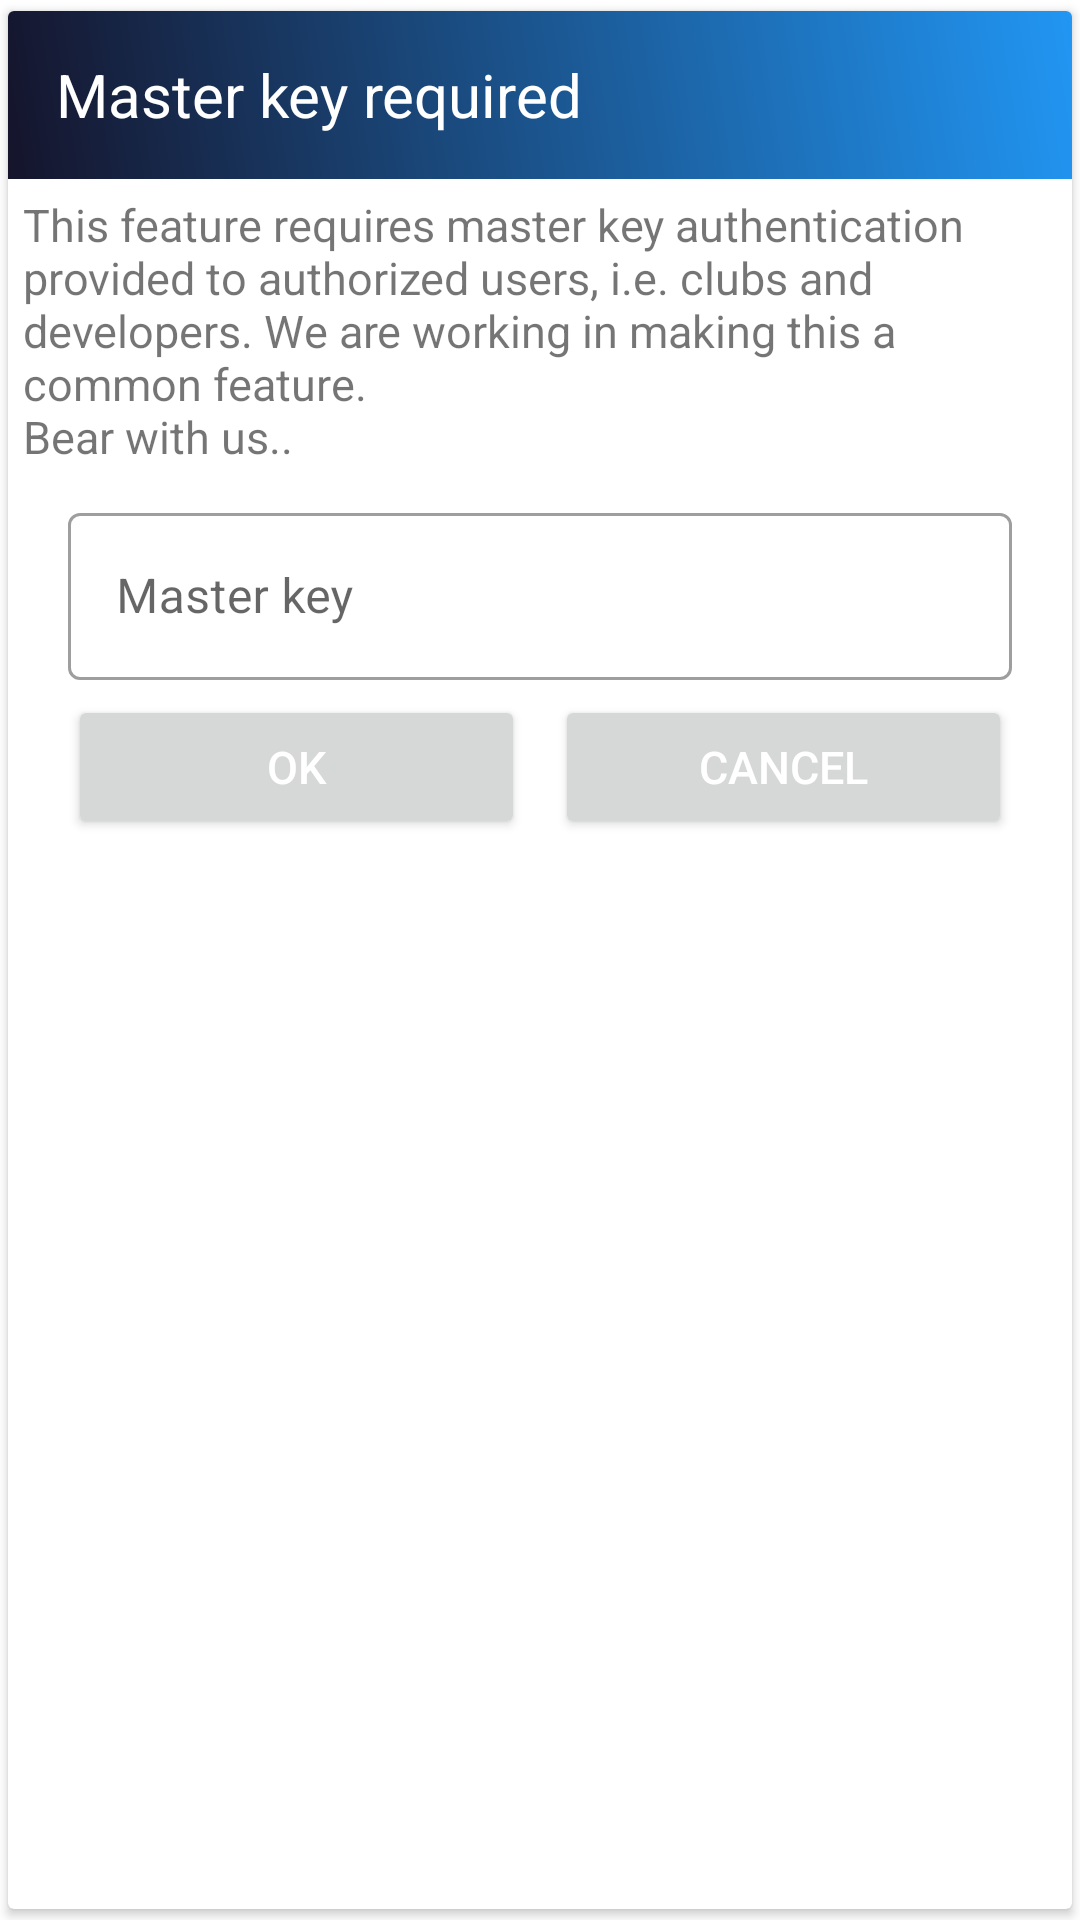

This screen was rendered from an Android layout file. Write that file and the resources it references.
<!-- AndroidManifest.xml: application theme AppTheme -->
<!-- res/layout/master_key_finder.xml -->
<?xml version="1.0" encoding="utf-8"?>
<androidx.cardview.widget.CardView xmlns:android="http://schemas.android.com/apk/res/android"
    android:layout_width="match_parent"
    android:layout_height="wrap_content"
    xmlns:app="http://schemas.android.com/apk/res-auto"
    android:elevation="10dp"
    app:cardUseCompatPadding="true">

    <RelativeLayout
        android:layout_width="match_parent"
        android:layout_height="wrap_content">
        <androidx.appcompat.widget.Toolbar
            android:id="@+id/toolbar"
            android:layout_width="match_parent"
            android:layout_height="wrap_content"
            android:minHeight="?attr/actionBarSize"
            android:background="@drawable/gradient">
            <RelativeLayout
                android:layout_width="wrap_content"
                android:layout_height="wrap_content">
                <TextView
                    android:layout_width="wrap_content"
                    android:layout_height="wrap_content"
                    android:text="Master key required"
                    android:textColor="#fff"
                    android:textSize="20dp"/>
            </RelativeLayout>
        </androidx.appcompat.widget.Toolbar>
        <TextView
            android:id="@+id/masterKeyInfo"
            android:layout_width="wrap_content"
            android:layout_height="wrap_content"
            android:layout_below="@id/toolbar"
            android:text="@string/MasterKeyInfo"
            android:padding="5dp"
            android:textSize="15dp"/>
        <com.google.android.material.textfield.TextInputLayout
            android:id="@+id/masterKeyLayout"
            android:layout_width="match_parent"
            android:layout_height="wrap_content"
            android:layout_marginHorizontal="20dp"
            android:layout_marginVertical="5dp"
            android:layout_below="@id/masterKeyInfo"
            android:hint="Master key"
            style="@style/Widget.MaterialComponents.TextInputLayout.OutlinedBox">
            <com.google.android.material.textfield.TextInputEditText
                android:id="@+id/masterKey"
                android:layout_width="match_parent"
                android:layout_height="wrap_content"
                android:textSize="16dp"/>
        </com.google.android.material.textfield.TextInputLayout>
        <LinearLayout
            android:layout_width="match_parent"
            android:layout_height="wrap_content"
            android:layout_below="@id/masterKeyLayout"
            android:layout_marginBottom="10dp"
            android:layout_marginLeft="20sp"
            android:layout_marginRight="20sp">
            <Button
                android:id="@+id/positiveButton"
                android:layout_width="0dp"
                android:layout_height="wrap_content"
                android:layout_weight="100"
                android:layout_marginEnd="5dp"
                android:text="OK"
                android:textColor="#fff"
                android:textSize="15dp"/>
            <Button
                android:id="@+id/negativeButton"
                android:layout_width="0dp"
                android:layout_height="wrap_content"
                android:layout_weight="100"
                android:layout_marginStart="5dp"
                android:text="Cancel"
                android:textColor="#fff"
                android:textSize="15dp"/>
        </LinearLayout>
    </RelativeLayout>

</androidx.cardview.widget.CardView>
<!-- resources referenced by this layout -->
<resources>
  <!-- drawable gradient (drawable) -->
  <?xml version="1.0" encoding="utf-8"?>
  <shape xmlns:android="http://schemas.android.com/apk/res/android"
      android:shape="rectangle">
  
      <gradient
          android:startColor="@color/colorAccent"
          android:endColor="@color/colorPrimaryDark"
          android:type="linear"
          android:angle="225"/>
  
  </shape>
  <string name="MasterKeyInfo">This feature requires master key authentication provided to authorized users, i.e. clubs and developers. We are working in making this a common feature.\nBear with us..</string>
  <style name="AppTheme" parent="Theme.MaterialComponents.Light.NoActionBar">
          
          <item name="colorPrimary">@color/colorPrimary</item>
          <item name="colorPrimaryDark">@color/colorPrimaryDark</item>
          <item name="colorAccent">@color/colorAccent</item>
          <item name="android:windowActivityTransitions">true</item>
      </style>
  <color name="colorAccent">#2196F3</color>
  <color name="colorPrimaryDark">#15142B</color>
  <color name="colorPrimary">#25244C</color>
</resources>
